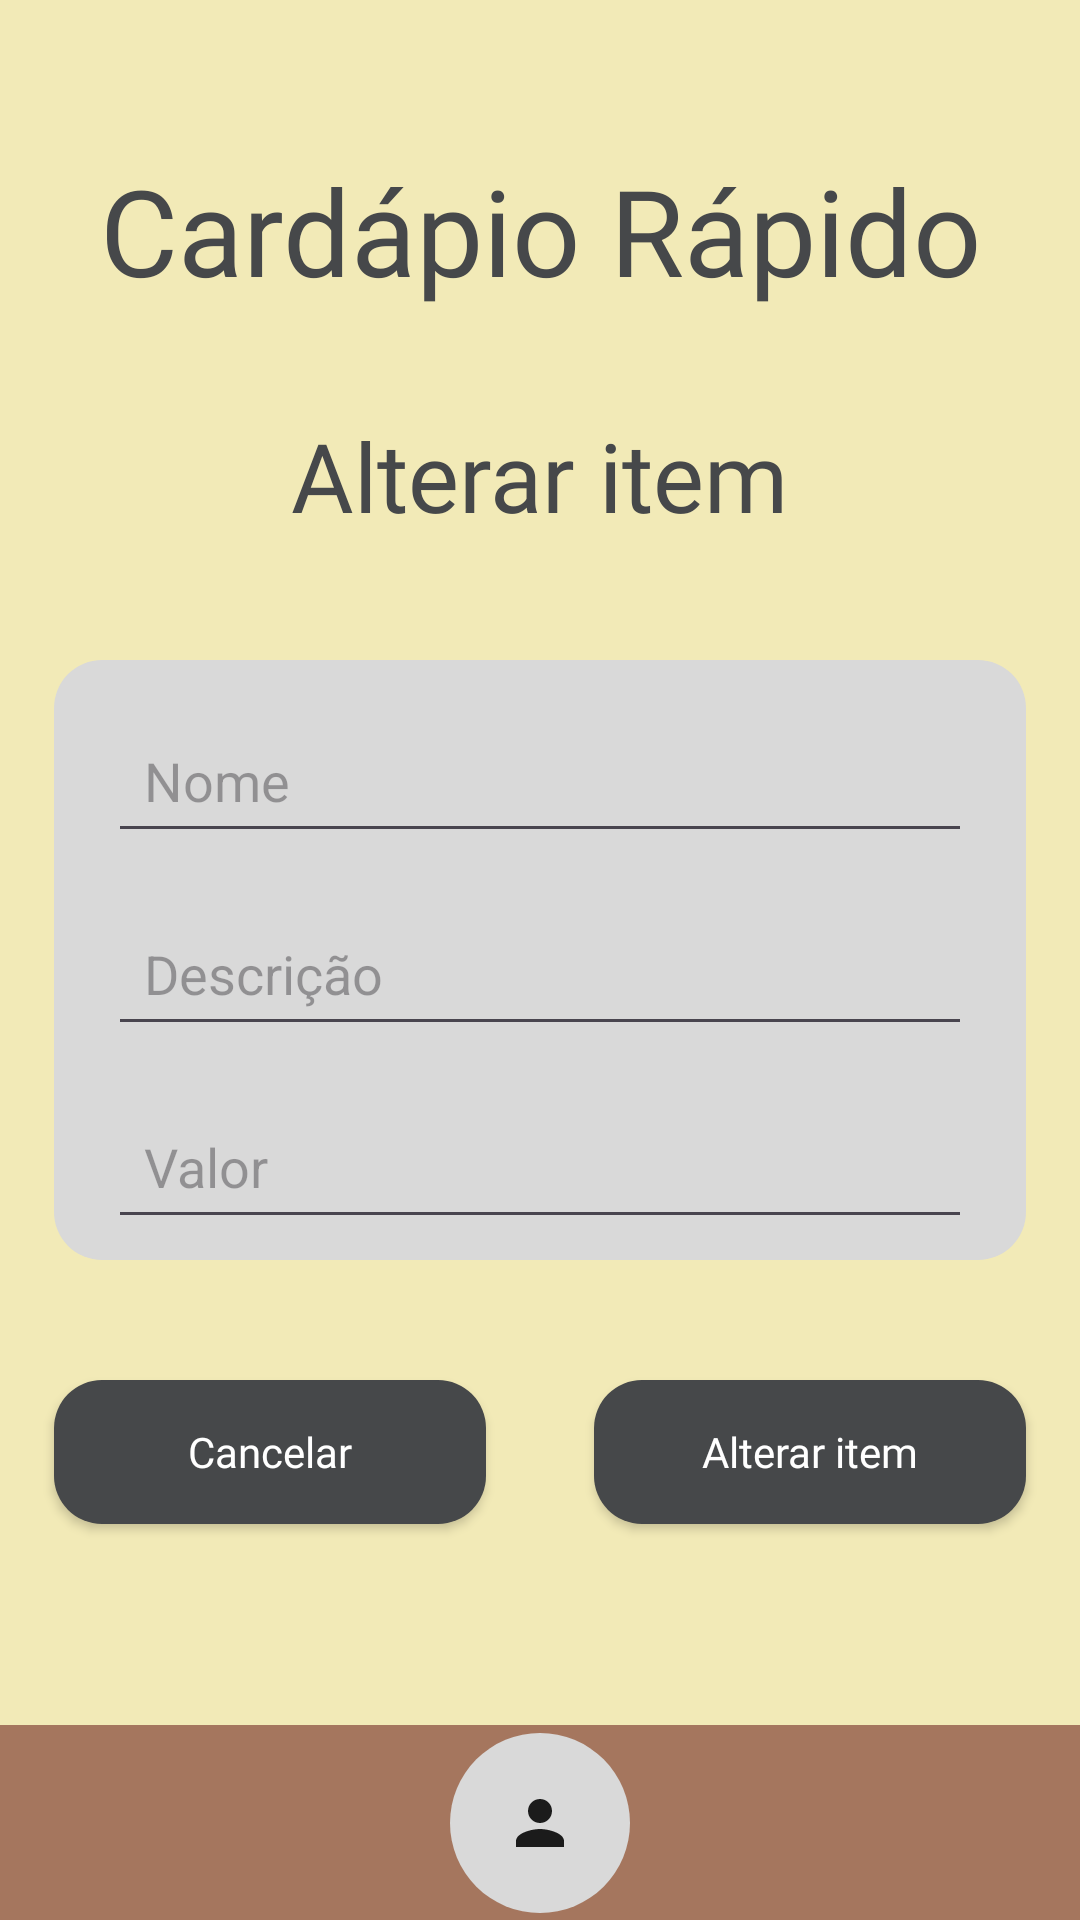

Android layout source for this screen:
<!-- AndroidManifest.xml: application theme Theme.CardapioRapido -->
<!-- res/layout/activity_alterar_item.xml -->
<?xml version="1.0" encoding="utf-8"?>
<androidx.constraintlayout.widget.ConstraintLayout xmlns:android="http://schemas.android.com/apk/res/android"
    xmlns:app="http://schemas.android.com/apk/res-auto"
    xmlns:tools="http://schemas.android.com/tools"
    android:id="@+id/main"
    android:layout_width="match_parent"
    android:layout_height="match_parent"
    android:background="@drawable/background"
    tools:context=".AlterarItem">

    
    <TextView
        android:id="@+id/textTitulo"
        android:layout_width="wrap_content"
        android:layout_height="wrap_content"
        android:layout_marginTop="50dp"
        android:fontFamily="@font/playfairdisplay_extrabold"
        android:text="Cardápio Rápido"
        android:textColor="@color/gray_dark"
        android:textSize="40sp"
        app:layout_constraintTop_toTopOf="parent"
        app:layout_constraintStart_toStartOf="parent"
        app:layout_constraintEnd_toEndOf="parent" />

    <TextView
        android:id="@+id/textAlterar"
        android:layout_width="wrap_content"
        android:layout_height="wrap_content"
        android:fontFamily="@font/oleoscriptswashcaps_regular"
        android:text="Alterar item"
        android:textColor="@color/gray_dark"
        android:textSize="32sp"
        android:layout_marginBottom="40dp"
        app:layout_constraintBottom_toTopOf="@id/tabela"
        app:layout_constraintStart_toStartOf="parent"
        app:layout_constraintEnd_toEndOf="parent" />

    
    <View
        android:id="@+id/tabela"
        android:layout_width="0dp"
        android:layout_height="200dp"
        android:background="@drawable/tabela_background"
        app:layout_constraintWidth_percent="0.9"
        app:layout_constraintTop_toTopOf="parent"
        app:layout_constraintBottom_toBottomOf="parent"
        app:layout_constraintStart_toStartOf="parent"
        app:layout_constraintEnd_toEndOf="parent"
        app:layout_constraintVertical_bias="0.5" />

    <EditText
        android:id="@+id/nomeItem"
        android:layout_width="0dp"
        android:layout_height="wrap_content"
        android:hint="Nome"
        android:maxLines="1"
        android:padding="12dp"
        android:layout_marginTop="16dp"
        app:layout_constraintWidth_percent="0.8"
        app:layout_constraintTop_toTopOf="@id/tabela"
        app:layout_constraintStart_toStartOf="@id/tabela"
        app:layout_constraintEnd_toEndOf="@id/tabela"/>

    <EditText
        android:id="@+id/descricaoItem"
        android:layout_width="0dp"
        android:layout_height="wrap_content"
        android:hint="Descrição"
        android:maxLines="1"
        android:padding="12dp"
        android:layout_marginTop="16dp"
        app:layout_constraintWidth_percent="0.8"
        app:layout_constraintTop_toBottomOf="@id/nomeItem"
        app:layout_constraintStart_toStartOf="@id/tabela"
        app:layout_constraintEnd_toEndOf="@id/tabela"/>

    <EditText
        android:id="@+id/valorItem"
        android:layout_width="0dp"
        android:layout_height="wrap_content"
        android:hint="Valor"
        android:maxLines="1"
        android:padding="12dp"
        android:layout_marginTop="16dp"
        app:layout_constraintWidth_percent="0.8"
        app:layout_constraintTop_toBottomOf="@id/descricaoItem"
        app:layout_constraintStart_toStartOf="@id/tabela"
        app:layout_constraintEnd_toEndOf="@id/tabela"/>


    <androidx.appcompat.widget.AppCompatButton
        android:id="@+id/buttonVoltar"
        android:layout_width="0dp"
        android:layout_height="wrap_content"
        android:layout_marginTop="40dp"
        android:layout_marginEnd="8dp"
        android:background="@drawable/button_principal"
        android:fontFamily="@font/oleoscriptswashcaps_regular"
        android:text="Cancelar"
        android:textAllCaps="false"
        android:textColor="@color/white"
        app:layout_constraintWidth_percent="0.4"
        app:layout_constraintStart_toStartOf="@id/tabela"
        app:layout_constraintTop_toBottomOf="@id/tabela" />

    <androidx.appcompat.widget.AppCompatButton
        android:id="@+id/buttonAdicionar"
        android:layout_width="0dp"
        android:layout_height="wrap_content"
        android:layout_marginTop="40dp"
        android:layout_marginStart="8dp"
        android:background="@drawable/button_principal"
        android:fontFamily="@font/oleoscriptswashcaps_regular"
        android:text="Alterar item"
        android:textAllCaps="false"
        android:textColor="@color/white"
        app:layout_constraintWidth_percent="0.4"
        app:layout_constraintEnd_toEndOf="@id/tabela"
        app:layout_constraintTop_toBottomOf="@id/tabela" />

    
    <View
        android:id="@+id/rodape"
        android:layout_width="0dp"
        android:layout_height="65dp"
        android:background="@color/brown_light"
        app:layout_constraintBottom_toBottomOf="parent"
        app:layout_constraintStart_toStartOf="parent"
        app:layout_constraintEnd_toEndOf="parent" />

    
    <ImageView
        android:id="@+id/iconeUsuario"
        android:layout_width="60dp"
        android:layout_height="60dp"
        android:background="@drawable/circle"
        android:src="@drawable/user"
        android:scaleType="centerInside"
        app:layout_constraintTop_toTopOf="@id/rodape"
        app:layout_constraintBottom_toBottomOf="@id/rodape"
        app:layout_constraintStart_toStartOf="@id/rodape"
        app:layout_constraintEnd_toEndOf="@id/rodape" />

</androidx.constraintlayout.widget.ConstraintLayout>
<!-- resources referenced by this layout -->
<resources>
  <color name="brown_light">#A5765E</color>
  <color name="gray_dark">#46484A</color>
  <color name="white">#FFFFFFFF</color>
  <!-- drawable background (drawable) -->
  <?xml version="1.0" encoding="utf-8"?>
  
  <shape xmlns:android="http://schemas.android.com/apk/res/android">
      <solid android:color="@color/beje" ></solid>
  </shape>
  <!-- drawable button_principal (drawable) -->
  <?xml version="1.0" encoding="utf-8"?>
  
  <shape xmlns:android="http://schemas.android.com/apk/res/android">
      <solid android:color="@color/gray_dark" /> 
      <corners android:radius="16dp" /> 
  </shape>
  <!-- drawable circle (drawable) -->
  <?xml version="1.0" encoding="utf-8"?>
  
  <shape xmlns:android="http://schemas.android.com/apk/res/android">
      <solid android:color="@color/gray" /> 
      <size
          android:width="300dp"
          android:height="300dp" /> 
      <corners android:radius="150dp" /> 
  </shape>
  <!-- drawable tabela_background (drawable) -->
  <?xml version="1.0" encoding="utf-8"?>
  
  <shape xmlns:android="http://schemas.android.com/apk/res/android">
      <solid android:color="@color/gray" /> 
      <corners android:radius="16dp" /> 
  </shape>
  <!-- drawable user (drawable) -->
  <vector xmlns:android="http://schemas.android.com/apk/res/android" android:alpha="0.88" android:height="24dp" android:tint="#000000" android:viewportHeight="24" android:viewportWidth="24" android:width="24dp">
        
      <path android:fillColor="@android:color/white" android:pathData="M12,12c2.21,0 4,-1.79 4,-4s-1.79,-4 -4,-4 -4,1.79 -4,4 1.79,4 4,4zM12,14c-2.67,0 -8,1.34 -8,4v2h16v-2c0,-2.66 -5.33,-4 -8,-4z"/>
      
  </vector>
  <style name="Theme.CardapioRapido" parent="Base.Theme.CardapioRapido" />
  <color name="beje">#F2EAB7</color>
  <color name="gray">#D9D9D9</color>
  <style name="Base.Theme.CardapioRapido" parent="Theme.Material3.DayNight.NoActionBar">
          
          
      </style>
</resources>
